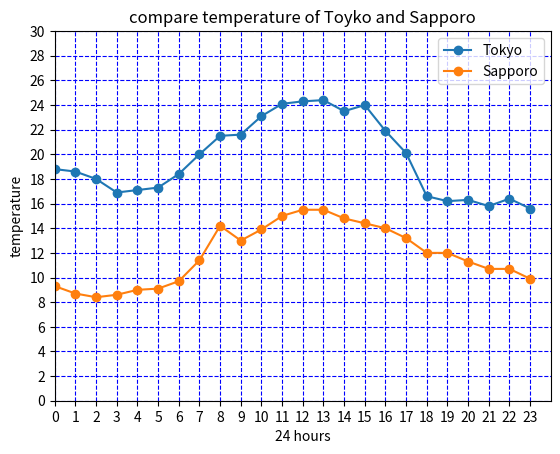

Python code for this plot:
'''
1日の気温の変化(2017年6月7日の東京と札幌の気温比較)
'''

import matplotlib.pyplot as plt

def draw_graph():
    tokyo_temp = (18.8,18.6,18.0,16.9,17.1,17.3,18.4,20.0,21.5,21.6,23.1,24.1,24.3,24.4,23.5,24.0,21.9,20.1,16.6,16.2,16.3,15.8,16.4,15.6)
    sapporo_temp = (9.3,8.7,8.4,8.6,9.0,9.1,9.7,11.4,14.2,13.0,13.9,15.0,15.5,15.5,14.8,14.4,14.0,13.2,12.0,12.0,11.3,10.7,10.7,9.9)
    hours = range(0,24)
    plt.yticks([0,2,4,6,8,10,12,14,16,18,20,22,24,26,28,30])
    plt.xticks([0,1,2,3,4,5,6,7,8,9,10,11,12,13,14,15,16,17,18,19,20,21,22,23])
    plt.grid(which='major', color='blue', linestyle='--')
    # plt.grid(which='minor', color='black', linestyle='-')
    plt.plot(hours, tokyo_temp,  marker = 'o',label = 'Tokyo')
    plt.plot(hours, sapporo_temp, marker = 'o', label = 'Sapporo')
    plt.legend()
    plt.xlabel('24 hours')
    plt.ylabel('temperature')
    plt.title('compare temperature of Toyko and Sapporo')
    plt.axis(xmin=0,xmax=24,ymin=0,ymax=30)
    plt.show()

if __name__ == '__main__':
    draw_graph()
